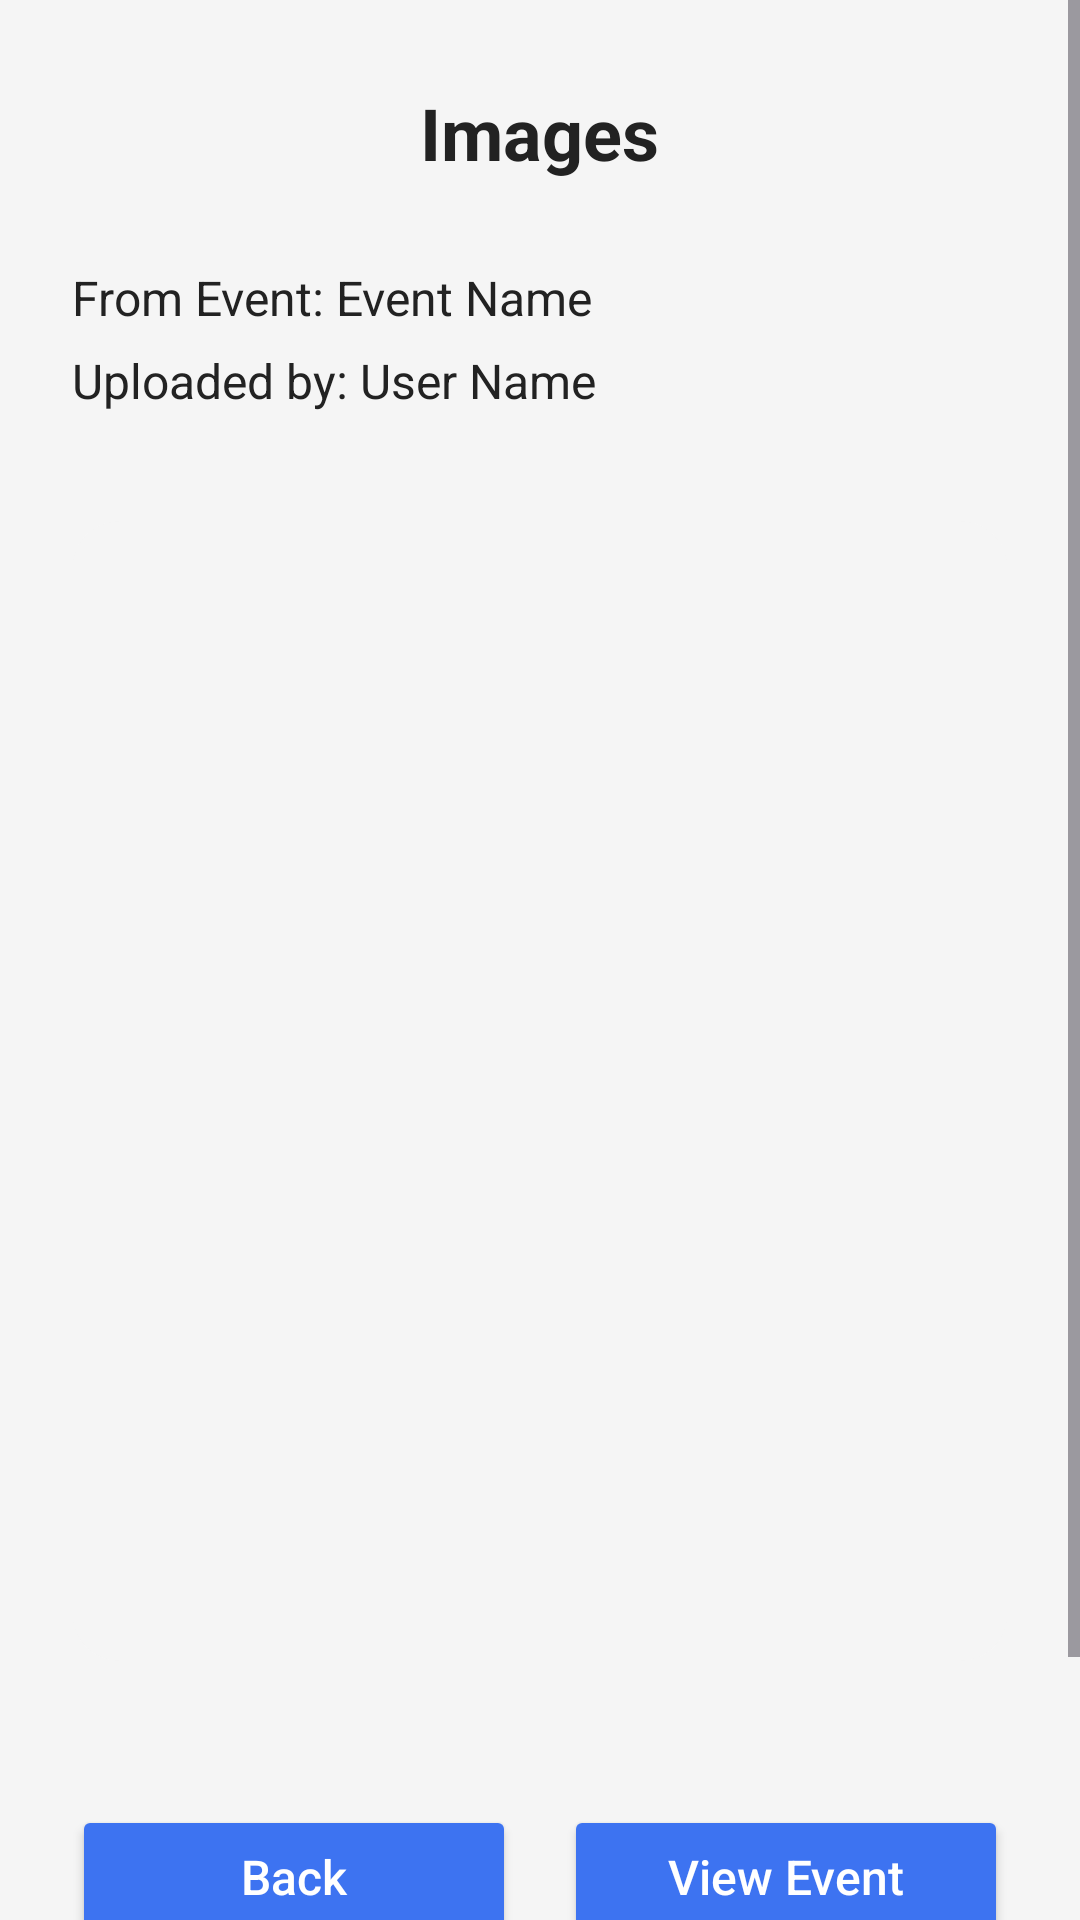

Android layout source for this screen:
<!-- AndroidManifest.xml: application theme Theme.EventLotterySystem -->
<!-- res/layout/activity_admin_image_detail.xml -->
<?xml version="1.0" encoding="utf-8"?>
<ScrollView xmlns:android="http://schemas.android.com/apk/res/android"
    xmlns:app="http://schemas.android.com/apk/res-auto"
    android:layout_width="match_parent"
    android:layout_height="match_parent"
    android:background="#F5F5F5"
    android:fillViewport="true">

    <LinearLayout
        android:layout_width="match_parent"
        android:layout_height="wrap_content"
        android:orientation="vertical"
        android:paddingStart="24dp"
        android:paddingTop="28dp"
        android:paddingEnd="24dp"
        android:paddingBottom="32dp">

        <TextView
            android:id="@+id/detail_title"
            android:layout_width="wrap_content"
            android:layout_height="wrap_content"
            android:layout_gravity="center_horizontal"
            android:layout_marginBottom="28dp"
            android:text="Images"
            android:textColor="#222222"
            android:textSize="24sp"
            android:textStyle="bold" />

        <TextView
            android:id="@+id/detail_description"
            android:layout_width="wrap_content"
            android:layout_height="wrap_content"
            android:layout_marginBottom="6dp"
            android:text="From Event: Event Name"
            android:textColor="#222222"
            android:textSize="16sp" />

        <TextView
            android:id="@+id/detail_uploader"
            android:layout_width="wrap_content"
            android:layout_height="wrap_content"
            android:layout_marginBottom="36dp"
            android:text="Uploaded by: User Name"
            android:textColor="#222222"
            android:textSize="16sp" />

        <androidx.cardview.widget.CardView
            android:layout_width="match_parent"
            android:layout_height="380dp"
            android:layout_marginBottom="40dp"
            app:cardBackgroundColor="#F5F5F5"
            app:cardCornerRadius="16dp"
            app:cardElevation="0dp"
            app:strokeColor="#B0BEC5"
            app:strokeWidth="1dp">

            <ImageView
                android:id="@+id/detail_image"
                android:layout_width="match_parent"
                android:layout_height="match_parent"
                android:adjustViewBounds="false"
                android:scaleType="fitCenter"
                android:src="@drawable/ic_images" />

        </androidx.cardview.widget.CardView>

        <LinearLayout
            android:layout_width="match_parent"
            android:layout_height="wrap_content"
            android:layout_marginTop="8dp"
            android:orientation="vertical">

            <LinearLayout
                android:layout_width="match_parent"
                android:layout_height="wrap_content"
                android:orientation="horizontal"
                android:layout_marginBottom="12dp">

                <Button
                    android:id="@+id/back_to_list_button"
                    android:layout_width="0dp"
                    android:layout_height="wrap_content"
                    android:layout_weight="1"
                    android:layout_marginEnd="8dp"
                    android:backgroundTint="#3D73F1"
                    android:paddingTop="12dp"
                    android:paddingBottom="12dp"
                    android:text="Back"
                    android:textAllCaps="false"
                    android:textColor="#FFFFFF"
                    android:textSize="16sp" />

                <Button
                    android:id="@+id/back_button"
                    android:layout_width="0dp"
                    android:layout_height="wrap_content"
                    android:layout_weight="1"
                    android:layout_marginStart="8dp"
                    android:backgroundTint="#3D73F1"
                    android:paddingTop="12dp"
                    android:paddingBottom="12dp"
                    android:text="View Event"
                    android:textAllCaps="false"
                    android:textColor="#FFFFFF"
                    android:textSize="16sp" />
            </LinearLayout>

            <Button
                android:id="@+id/remove_button"
                android:layout_width="match_parent"
                android:layout_height="wrap_content"
                android:backgroundTint="#3D73F1"
                android:paddingTop="12dp"
                android:paddingBottom="12dp"
                android:text="Remove Image"
                android:textAllCaps="false"
                android:textColor="#FFFFFF"
                android:textSize="16sp" />





        </LinearLayout>

    </LinearLayout>
</ScrollView>
<!-- resources referenced by this layout -->
<resources>
  <style name="Theme.EventLotterySystem" parent="Base.Theme.EventLotterySystem" />
  <style name="Base.Theme.EventLotterySystem" parent="Theme.Material3.DayNight.NoActionBar">
          
          
      </style>
</resources>
